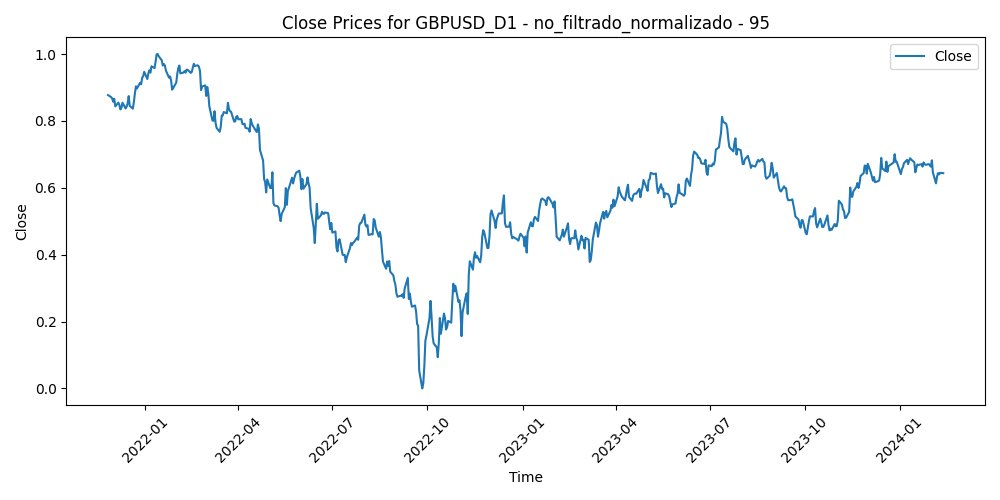

The file beside this chart, header and first rows:
Time, Close, Volume, diferencia_media_95
2021-11-26, 0.8774, 0.3856, 0.5372
2021-11-29, 0.8712, 0.2183, 0.5443
2021-11-30, 0.8672, 0.4221, 0.5483
2021-12-01, 0.8575, 0.3978, 0.56
2021-12-02, 0.8665, 0.2053, 0.5448
2021-12-03, 0.8436, 0.3642, 0.5749
2021-12-06, 0.8548, 0.2718, 0.5562
2021-12-07, 0.8475, 0.2327, 0.5634
2021-12-08, 0.8343, 0.3056, 0.5789
2021-12-09, 0.8397, 0.2313, 0.5674
2021-12-10, 0.8544, 0.2181, 0.5432
2021-12-13, 0.8374, 0.1775, 0.5641
2021-12-14, 0.8426, 0.1551, 0.5533
2021-12-15, 0.8531, 0.2308, 0.5352
2021-12-16, 0.8742, 0.3238, 0.502
2021-12-17, 0.8449, 0.2313, 0.5406
2021-12-20, 0.8366, 0.2302, 0.5493
2021-12-21, 0.8565, 0.1653, 0.5181
2021-12-22, 0.883, 0.1669, 0.4776
2021-12-23, 0.9036, 0.1172, 0.4462
2021-12-24, 0.8972, 0.2113, 0.4529
2021-12-27, 0.9141, 0.04274, 0.4268
2021-12-28, 0.9095, 0.04205, 0.4319
2021-12-29, 0.9287, 0.08529, 0.4031
2021-12-30, 0.9338, 0.09603, 0.3952
2021-12-31, 0.9468, 0.09142, 0.3761
2022-01-03, 0.9254, 0.1244, 0.4055
2022-01-04, 0.9424, 0.1719, 0.3803
2022-01-05, 0.9514, 0.1758, 0.3663
2022-01-06, 0.9444, 0.2144, 0.3754
2022-01-07, 0.9634, 0.1652, 0.3475
2022-01-10, 0.9579, 0.1852, 0.3545
2022-01-11, 0.9772, 0.2057, 0.3262
2022-01-12, 0.9994, 0.1829, 0.2942
2022-01-13, 1, 0.1928, 0.2927
2022-01-14, 0.9937, 0.2347, 0.3009
2022-01-17, 0.981, 0.1281, 0.318
2022-01-18, 0.9654, 0.3254, 0.3394
2022-01-19, 0.9702, 0.2857, 0.3318
2022-01-20, 0.9656, 0.2751, 0.3371
2022-01-21, 0.9506, 0.314, 0.3572
2022-01-24, 0.9296, 0.3484, 0.3854
2022-01-25, 0.933, 0.3329, 0.379
2022-01-26, 0.9213, 0.3247, 0.3939
2022-01-27, 0.8936, 0.3641, 0.4316
2022-01-28, 0.8982, 0.3285, 0.4233
2022-01-31, 0.9147, 0.2869, 0.3986
2022-02-01, 0.941, 0.2448, 0.3604
2022-02-02, 0.9582, 0.198, 0.3355
2022-02-03, 0.9657, 0.325, 0.3242
2022-02-04, 0.942, 0.3338, 0.3574
2022-02-07, 0.9448, 0.2739, 0.3527
2022-02-08, 0.9488, 0.1985, 0.3469
2022-02-09, 0.9444, 0.1496, 0.3539
2022-02-10, 0.9534, 0.3466, 0.3414
2022-02-11, 0.9527, 0.4377, 0.3424
2022-02-14, 0.9438, 0.3946, 0.3548
2022-02-15, 0.9463, 0.3142, 0.3508
2022-02-16, 0.9593, 0.291, 0.3322
2022-02-17, 0.9709, 0.3565, 0.3157
... 514 more rows
